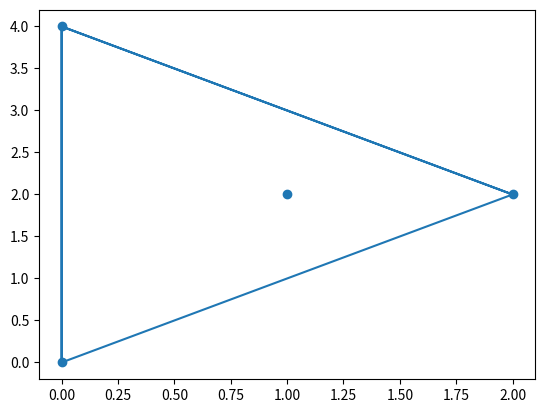

Here is the Python script that generated this plot:
# [redacted]
# 11-1-2018
# CS 350 Project
# Reference: Introduction to The Design and Analysis of Algorithms by Anany Levitin

from random import randint
import matplotlib.pyplot as plt


def brute_hull(data_set):
    """

    :param data_set: [(x, y), . . .]
    :return: convex hull: [(x, y), . . .]

    """

    convex_hull = []
    for p1 in data_set:
        for p2 in data_set[data_set.index(p1) + 1:]:
            if p2 != p1:
                # ax + by = c
                # c = x1y2 - x2y1

                x1 = p1[0]
                y1 = p1[1]

                x2 = p2[0]
                y2 = p2[1]

                a = y2 - y1
                b = x1 - x2
                c = (x1 * y2) - (y1 * x2)
                pos = 0
                neg = 0

                for p3 in data_set:
                    if p3 != p1 and p3 != p2:
                        # Check if ax+by-c has same sign for all points.
                        lin_eq = (a * p3[0]) + (b * p3[1]) - c
                        if lin_eq >= 0:
                            pos += 1
                        if lin_eq <= 0:
                            neg += 1

                # -2 b/c we ignore the points made by the line.
                if pos == (len(data_set) - 2) or neg == (len(data_set) - 2):
                    convex_hull.append(p1)
                    convex_hull.append(p2)
    return convex_hull


def gift_wrap(data_set):
    pass


def gen_data(num_points, min, max):
    """
    :return: randomly generates a point.
    """
    data_set = set()
    x = randint(min, max)
    y = randint(min, max)

    while num_points:
        data_set.add((x, y))
        x = randint(min, max)
        y = randint(min, max)
        while (x, y) in data_set:
            x = randint(min, max)
            y = randint(min, max)
        num_points -= 1
    return data_set


def main():
    data_count = 5
    rand_min, rand_max = 0, 250
    # data_set = list(gen_data(data_count, rand_min, rand_max))
    data_set = [(0, 0), (1, 2), (0, 4), (2, 2)]
    convex_hull = brute_hull(data_set)
    print(convex_hull)
    plt.scatter(*zip(*data_set))
    plt.plot(*zip(*convex_hull))
    plt.show()


if __name__ == "__main__":
    main()
